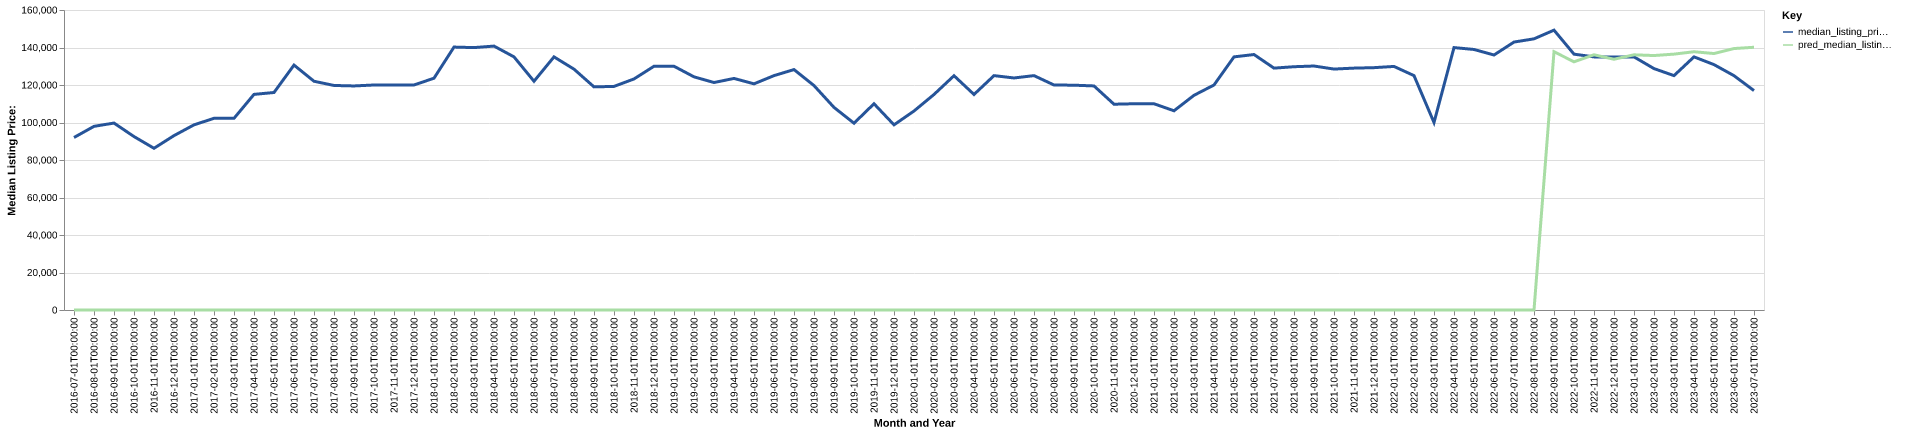

Values plotted in this chart, from the file beside it:
date, time_idx, median_listing_price, thirty_year_interest_rate_five, month, county_name, active_listing_count, median_days_on_market, pred_median_listing_price, month_year
2016-07-01, 0, 92000, 3.72, 7, washington, ms, 95.0, 95.0, 0, Jul-2016
2016-08-01, 1, 97950, 3.73, 8, washington, ms, 99.0, 86.0, 0, Aug-2016
2016-09-01, 2, 99700, 3.66, 9, washington, ms, 89.0, 103.0, 0, Sep-2016
2016-10-01, 3, 92500, 3.64, 10, washington, ms, 83.0, 105.0, 0, Oct-2016
2016-11-01, 4, 86250, 3.66, 11, washington, ms, 91.0, 108.0, 0, Nov-2016
2016-12-01, 5, 93000, 3.48, 12, washington, ms, 96.0, 83.0, 0, Dec-2016
2017-01-01, 6, 98750, 3.45, 1, washington, ms, 90.0, 87.0, 0, Jan-2017
2017-02-01, 7, 102225, 3.5, 2, washington, ms, 95.0, 92.0, 0, Feb-2017
2017-03-01, 8, 102225, 3.52, 3, washington, ms, 99.0, 68.0, 0, Mar-2017
2017-04-01, 9, 115000, 4.03, 4, washington, ms, 98.0, 70.0, 0, Apr-2017
2017-05-01, 10, 116000, 4.32, 5, washington, ms, 104.0, 82.0, 0, May-2017
2017-06-01, 11, 130625, 4.2, 6, washington, ms, 109.0, 84.0, 0, Jun-2017
2017-07-01, 12, 122000, 4.19, 7, washington, ms, 122.0, 92.0, 0, Jul-2017
2017-08-01, 13, 119750, 4.3, 8, washington, ms, 126.0, 95.0, 0, Aug-2017
2017-09-01, 14, 119500, 4.1, 9, washington, ms, 120.0, 97.0, 0, Sep-2017
2017-10-01, 15, 120000, 4.05, 10, washington, ms, 123.0, 88.0, 0, Oct-2017
2017-11-01, 16, 120000, 3.94, 11, washington, ms, 124.0, 99.0, 0, Nov-2017
2017-12-01, 17, 120000, 4.03, 12, washington, ms, 121.0, 110.0, 0, Dec-2017
2018-01-01, 18, 123625, 3.93, 1, washington, ms, 120.0, 109.0, 0, Jan-2018
2018-02-01, 19, 140225, 3.83, 2, washington, ms, 129.0, 104.0, 0, Feb-2018
2018-03-01, 20, 139950, 3.94, 3, washington, ms, 134.0, 79.0, 0, Mar-2018
2018-04-01, 21, 140750, 3.95, 4, washington, ms, 133.0, 87.0, 0, Apr-2018
2018-05-01, 22, 135000, 3.99, 5, washington, ms, 137.0, 91.0, 0, May-2018
2018-06-01, 23, 122000, 4.15, 6, washington, ms, 147.0, 88.0, 0, Jun-2018
2018-07-01, 24, 135000, 4.4, 7, washington, ms, 142.0, 96.0, 0, Jul-2018
2018-08-01, 25, 128450, 4.46, 8, washington, ms, 135.0, 96.0, 0, Aug-2018
2018-09-01, 26, 119000, 4.58, 9, washington, ms, 132.0, 102.0, 0, Sep-2018
2018-10-01, 27, 119250, 4.66, 10, washington, ms, 143.0, 109.0, 0, Oct-2018
2018-11-01, 28, 123225, 4.62, 11, washington, ms, 138.0, 112.0, 0, Nov-2018
2018-12-01, 29, 130000, 4.54, 12, washington, ms, 128.0, 109.0, 0, Dec-2018
2019-01-01, 30, 130000, 4.6, 1, washington, ms, 113.0, 118.0, 0, Jan-2019
2019-02-01, 31, 124350, 4.72, 2, washington, ms, 110.0, 126.0, 0, Feb-2019
2019-03-01, 32, 121321, 4.9, 3, washington, ms, 106.0, 116.0, 0, Mar-2019
2019-04-01, 33, 123500, 4.94, 4, washington, ms, 110.0, 87.0, 0, Apr-2019
2019-05-01, 34, 120625, 4.75, 5, washington, ms, 116.0, 83.0, 0, May-2019
2019-06-01, 35, 125000, 4.51, 6, washington, ms, 115.0, 85.0, 0, Jun-2019
2019-07-01, 36, 128225, 4.41, 7, washington, ms, 103.0, 106.0, 0, Jul-2019
2019-08-01, 37, 119691, 4.41, 8, washington, ms, 98.0, 101.0, 0, Aug-2019
2019-09-01, 38, 108052, 4.2, 9, washington, ms, 103.0, 87.0, 0, Sep-2019
2019-10-01, 39, 99625, 4.14, 10, washington, ms, 106.0, 81.0, 0, Oct-2019
2019-11-01, 40, 110000, 3.84, 11, washington, ms, 113.0, 105.0, 0, Nov-2019
2019-12-01, 41, 98750, 3.81, 12, washington, ms, 110.0, 123.0, 0, Dec-2019
2020-01-01, 42, 106125, 3.75, 1, washington, ms, 105.0, 132.0, 0, Jan-2020
2020-02-01, 43, 114950, 3.73, 2, washington, ms, 117.0, 112.0, 0, Feb-2020
2020-03-01, 44, 124950, 3.78, 3, washington, ms, 119.0, 109.0, 0, Mar-2020
2020-04-01, 45, 114950, 3.75, 4, washington, ms, 119.0, 99.0, 0, Apr-2020
2020-05-01, 46, 125000, 3.74, 5, washington, ms, 108.0, 116.0, 0, May-2020
2020-06-01, 47, 123750, 3.72, 6, washington, ms, 107.0, 129.0, 0, Jun-2020
2020-07-01, 48, 125000, 3.49, 7, washington, ms, 103.0, 126.0, 0, Jul-2020
2020-08-01, 49, 120000, 3.65, 8, washington, ms, 102.0, 85.0, 0, Aug-2020
2020-09-01, 50, 119900, 3.33, 9, washington, ms, 91.0, 89.0, 0, Sep-2020
2020-10-01, 51, 119500, 3.28, 10, washington, ms, 89.0, 101.0, 0, Oct-2020
2020-11-01, 52, 109750, 3.21, 11, washington, ms, 95.0, 95.0, 0, Nov-2020
2020-12-01, 53, 110000, 3.07, 12, washington, ms, 88.0, 94.0, 0, Dec-2020
2021-01-01, 54, 110000, 2.99, 1, washington, ms, 86.0, 104.0, 0, Jan-2021
2021-02-01, 55, 106250, 2.93, 2, washington, ms, 87.0, 111.0, 0, Feb-2021
2021-03-01, 56, 114500, 2.88, 3, washington, ms, 77.0, 126.0, 0, Mar-2021
2021-04-01, 57, 120000, 2.84, 4, washington, ms, 74.0, 107.0, 0, Apr-2021
2021-05-01, 58, 135000, 2.71, 5, washington, ms, 65.0, 89.0, 0, May-2021
2021-06-01, 59, 136250, 2.79, 6, washington, ms, 66.0, 76.0, 0, Jun-2021
... 25 more rows
